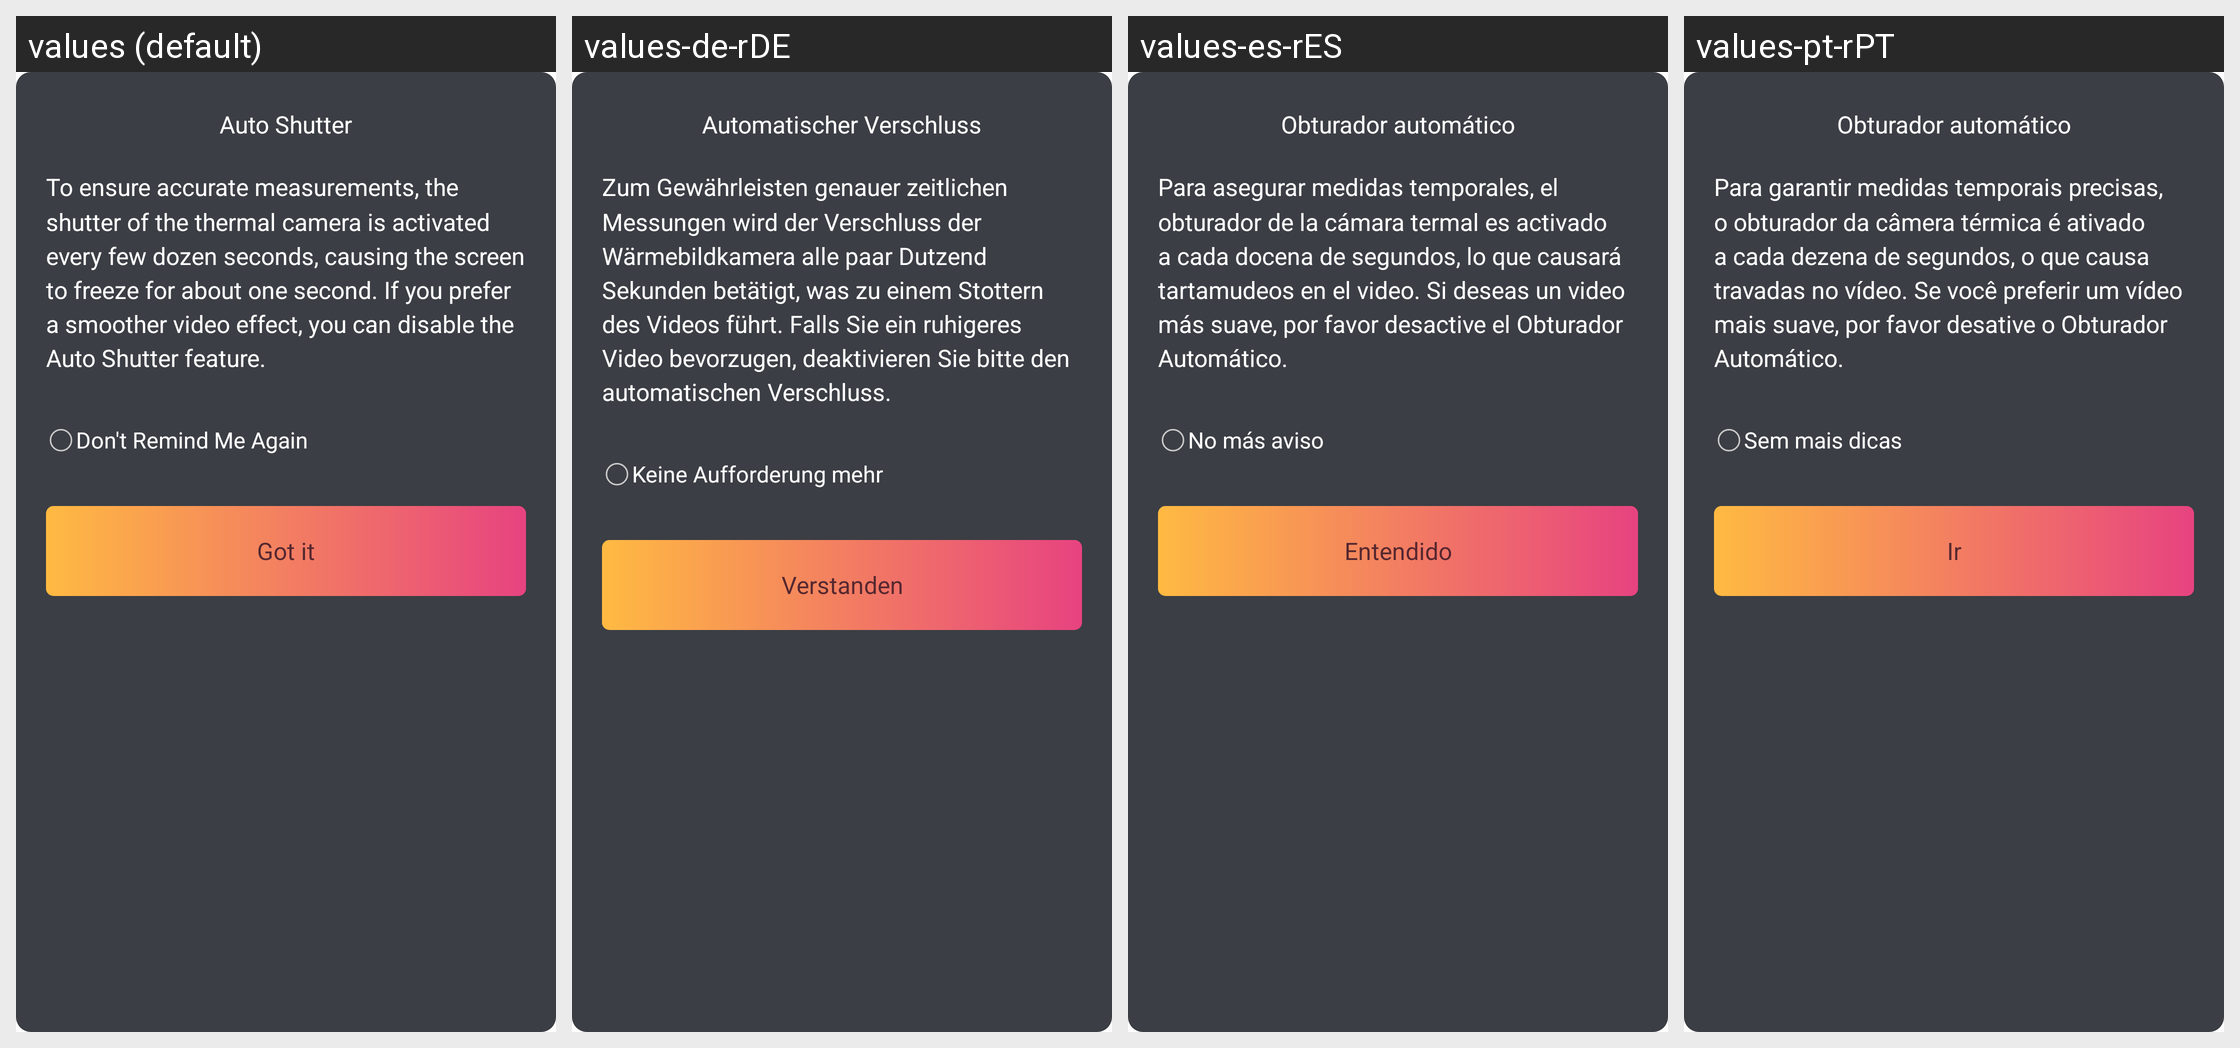

Strings drawn on this Android screen and how each of the app's shown locales translates them:
Android screen res/layout/dialog_tip_shutter.xml rendered under 4 locales, left to right: values (default), values-de-rDE, values-es-rES, values-pt-rPT. Device: Nexus 5 (rendered at 1080×1920; each locale shown at half size, 540×960, under a caption strip naming it); theme Theme.MaterialComponents.DayNight.NoActionBar.
Other locales in the repository, not shown: values-cs, values-fr-rFR, values-it-rIT, values-ja-rJP, values-nl-rNL, values-pl, values-ru-rRU, values-uk, values-zh-rCN, values-zh-rHK.
Strings drawn on this screen, with the default value and each locale's value (text and hints the layout hard-codes, and strings that could not be matched under every locale, appear in the picture but are not listed):

auto_shutter
  values: Auto Shutter
  values-de-rDE: Automatischer Verschluss
  values-es-rES: Obturador automático
  values-pt-rPT: Obturador automático

shutter_tips
  values: To ensure accurate measurements, the shutter of the thermal camera is activated every few dozen seconds, causing the screen to freeze for about one second. If you prefer a smoother video effect, you can disable the Auto Shutter feature.
  values-de-rDE: Zum Gewährleisten genauer zeitlichen Messungen wird der Verschluss der Wärmebildkamera alle paar Dutzend Sekunden betätigt, was zu einem Stottern des Videos führt. Falls Sie ein ruhigeres Video bevorzugen, deaktivieren Sie bitte den automatischen Verschluss.
  values-es-rES: Para asegurar medidas temporales, el obturador de la cámara termal es activado a cada docena de segundos, lo que causará tartamudeos en el video. Si deseas un video más suave, por favor desactive el Obturador Automático.
  values-pt-rPT: Para garantir medidas temporais precisas, o obturador da câmera térmica é ativado a cada dezena de segundos, o que causa travadas no vídeo. Se você preferir um vídeo mais suave, por favor desative o Obturador Automático.

tip_otg_no_show
  values: Don't Remind Me Again
  values-de-rDE: Keine Aufforderung mehr
  values-es-rES: No más aviso
  values-pt-rPT: Sem mais dicas

app_got_it
  values: Got it
  values-de-rDE: Verstanden
  values-es-rES: Entendido
  values-pt-rPT: Ir
